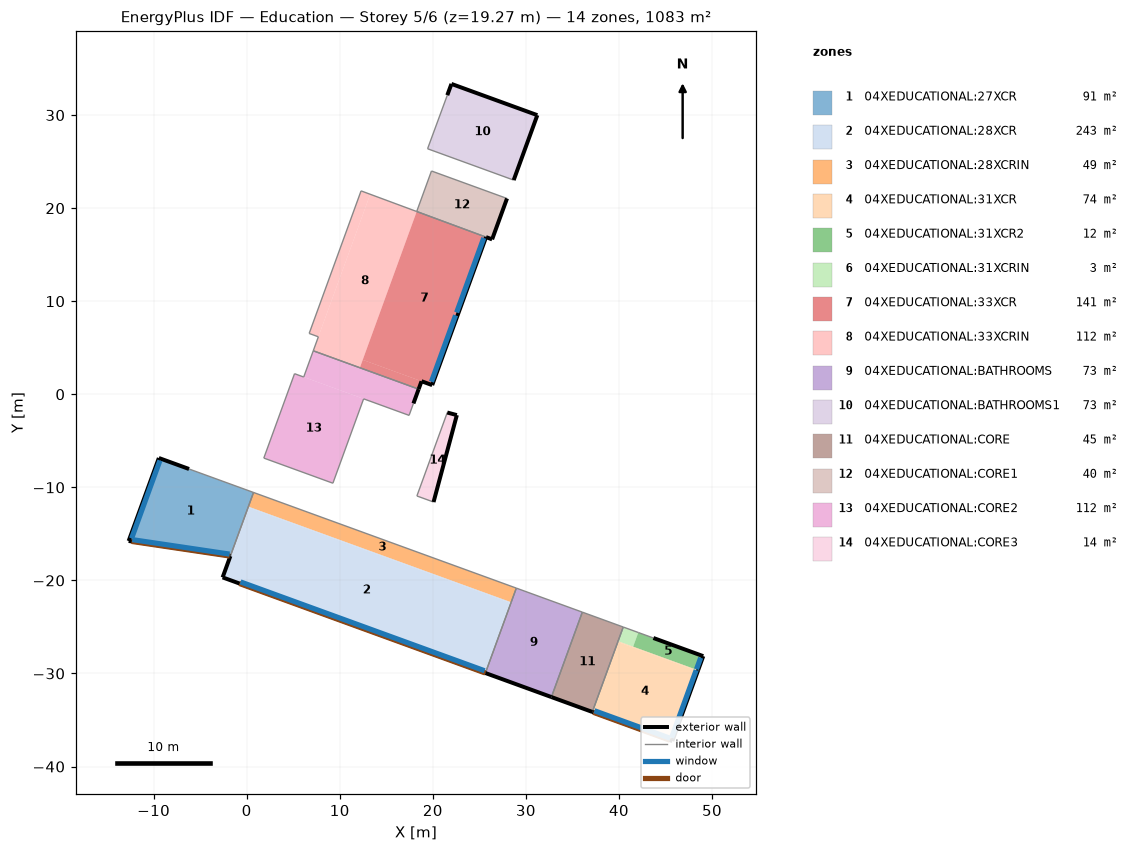
=== STOREY PLAN SPEC (per zone: floor XY polygon, exterior-wall plan segments, windows/doors) ===
zone 1: 04XEDUCATIONAL:27XCR  (90.7 m²)
  floor: (-1.75, -17.39) (-12.68, -15.76) (-9.44, -6.85) (0.74, -10.55)
  exterior wall: (-6.19, -8.03) – (-9.44, -6.85)  [3.4 m]
  exterior wall: (-9.44, -6.85) – (-12.68, -15.76)  [9.5 m]
    window: (-9.32, -7.11) – (-12.37, -15.49)  [25.8 m²]
  exterior wall: (-12.68, -15.76) – (-1.75, -17.39)  [11.0 m]
    door: (-12.36, -15.81) – (-1.82, -17.38)  [11.8 m²]
    window: (-12.29, -15.62) – (-1.84, -17.17)  [30.6 m²]
  interior walls: 3
zone 2: 04XEDUCATIONAL:28XCR  (243.1 m²)
  floor: (28.39, -22.43) (0.15, -12.16) (0.18, -12.07) (28.42, -22.35)
  floor: (25.65, -29.95) (-2.58, -19.67) (0.15, -12.16) (28.39, -22.43)
  exterior wall: (-1.75, -17.39) – (-2.58, -19.67)  [2.4 m]
  exterior wall: (-2.58, -19.67) – (25.65, -29.95)  [30.0 m]
    door: (-0.77, -20.33) – (25.64, -29.95)  [31.1 m²]
    window: (-0.66, -20.16) – (25.57, -29.71)  [80.9 m²]
  interior walls: 2
zone 3: 04XEDUCATIONAL:28XCRIN  (48.7 m²)
  floor: (28.42, -22.35) (0.18, -12.07) (0.74, -10.55) (28.97, -20.83)
  interior walls: 3
zone 4: 04XEDUCATIONAL:31XCR  (74.0 m²)
  floor: (41.50, -27.21) (39.88, -26.62) (39.91, -26.53) (41.53, -27.12)
  floor: (48.48, -29.74) (41.50, -27.21) (41.53, -27.12) (48.51, -29.66)
  floor: (45.74, -37.26) (37.14, -34.13) (39.88, -26.62) (48.48, -29.74)
  exterior wall: (45.74, -37.26) – (48.51, -29.66)  [8.1 m]
    window: (45.66, -36.90) – (48.30, -29.64)  [22.4 m²]
  exterior wall: (37.14, -34.13) – (45.74, -37.26)  [9.2 m]
    door: (37.25, -34.17) – (45.48, -37.17)  [9.7 m²]
    window: (37.36, -34.00) – (45.52, -36.97)  [25.2 m²]
  interior walls: 1
zone 5: 04XEDUCATIONAL:31XCR2  (12.0 m²)
  floor: (48.51, -29.66) (41.53, -27.12) (42.08, -25.60) (49.06, -28.14)
  exterior wall: (48.51, -29.66) – (49.06, -28.14)  [1.6 m]
    window: (48.34, -29.54) – (48.78, -28.31)  [3.8 m²]
  exterior wall: (49.06, -28.14) – (43.70, -26.19)  [5.7 m]
  interior walls: 1
zone 6: 04XEDUCATIONAL:31XCRIN  (2.8 m²)
  floor: (41.53, -27.12) (39.91, -26.53) (40.46, -25.01) (42.08, -25.60)
  interior walls: 2
zone 7: 04XEDUCATIONAL:33XCR  (140.6 m²)
  floor: (18.48, 0.55) (12.16, 2.85) (12.47, 3.70) (18.79, 1.40)
  floor: (19.93, 0.98) (12.47, 3.70) (18.27, 19.64) (25.72, 16.88)
  exterior wall: (19.93, 0.98) – (25.72, 16.88)  [16.9 m]
    window: (22.56, 8.79) – (25.48, 16.80)  [24.7 m²]
    window: (19.85, 1.34) – (22.45, 8.48)  [22.0 m²]
  exterior wall: (18.48, 0.55) – (18.79, 1.40)  [0.9 m]
  exterior wall: (18.79, 1.40) – (19.93, 0.98)  [1.2 m]
  interior walls: 2
zone 8: 04XEDUCATIONAL:33XCRIN  (112.4 m²)
  floor: (7.70, 6.18) (6.72, 6.54) (12.29, 21.86) (13.28, 21.49)
  floor: (12.16, 2.85) (7.15, 4.67) (13.28, 21.49) (18.27, 19.64)
  interior walls: 5
zone 9: 04XEDUCATIONAL:BATHROOMS  (73.3 m²)
  floor: (32.75, -32.53) (25.65, -29.95) (28.97, -20.83) (36.07, -23.41)
  exterior wall: (25.65, -29.95) – (32.75, -32.53)  [7.5 m]
  interior walls: 4
zone 10: 04XEDUCATIONAL:BATHROOMS1  (73.0 m²)
  floor: (28.69, 23.01) (19.44, 26.38) (22.00, 33.35) (31.23, 29.99)
  exterior wall: (28.69, 23.01) – (31.23, 29.99)  [7.4 m]
  exterior wall: (31.23, 29.99) – (22.00, 33.35)  [9.8 m]
  exterior wall: (22.00, 33.35) – (21.56, 32.14)  [1.3 m]
  interior walls: 2
zone 11: 04XEDUCATIONAL:CORE  (45.4 m²)
  floor: (37.14, -34.13) (32.75, -32.53) (36.07, -23.41) (40.46, -25.01)
  exterior wall: (32.75, -32.53) – (37.14, -34.13)  [4.7 m]
  interior walls: 4
zone 12: 04XEDUCATIONAL:CORE1  (40.2 m²)
  floor: (26.37, 16.65) (18.27, 19.64) (19.86, 23.99) (27.97, 21.04)
  exterior wall: (26.37, 16.65) – (27.97, 21.04)  [4.7 m]
  exterior wall: (25.72, 16.88) – (26.37, 16.65)  [0.7 m]
  interior walls: 3
zone 13: 04XEDUCATIONAL:CORE2  (112.4 m²)
  floor: (9.27, -9.56) (1.84, -6.85) (5.14, 2.21) (12.57, -0.49)
  floor: (17.45, -2.27) (6.13, 1.85) (7.15, 4.67) (18.48, 0.55)
  exterior wall: (17.92, -0.98) – (18.48, 0.55)  [1.6 m]
  interior walls: 9
zone 14: 04XEDUCATIONAL:CORE3  (14.2 m²)
  floor: (20.08, -11.58) (18.29, -10.93) (21.55, -1.96) (22.58, -2.24)
  exterior wall: (20.08, -11.58) – (22.58, -2.24)  [9.7 m]
  exterior wall: (22.58, -2.24) – (21.55, -1.96)  [1.1 m]
  interior walls: 2

=== DERIVED (storey summary) ===
Building: Education
Storey: 5 of 6  (floor level z = 19.27 m)
Storey gross floor area: 1082.9 m²
Zones on this storey: 14
  - 04XEDUCATIONAL:27XCR: floor 90.7 m²; exterior wall 24.0 m (106.7 m²); 2 window(s) 56.5 m²; WWR 52.9%; 1 door(s)
  - 04XEDUCATIONAL:28XCR: floor 243.1 m²; exterior wall 32.5 m (144.6 m²); 1 window(s) 80.9 m²; WWR 56.0%; 1 door(s)
  - 04XEDUCATIONAL:28XCRIN: floor 48.7 m²
  - 04XEDUCATIONAL:31XCR: floor 74.0 m²; exterior wall 17.2 m (76.7 m²); 2 window(s) 47.5 m²; WWR 62.0%; 1 door(s)
  - 04XEDUCATIONAL:31XCR2: floor 12.0 m²; exterior wall 7.3 m (32.6 m²); 1 window(s) 3.8 m²; WWR 11.6%
  - 04XEDUCATIONAL:31XCRIN: floor 2.8 m²
  - 04XEDUCATIONAL:33XCR: floor 140.6 m²; exterior wall 19.0 m (84.8 m²); 2 window(s) 46.7 m²; WWR 55.1%
  - 04XEDUCATIONAL:33XCRIN: floor 112.4 m²
  - 04XEDUCATIONAL:BATHROOMS: floor 73.3 m²; exterior wall 7.5 m (33.6 m²); WWR 0.0%
  - 04XEDUCATIONAL:BATHROOMS1: floor 73.0 m²; exterior wall 18.5 m (82.5 m²); WWR 0.0%
  - 04XEDUCATIONAL:CORE: floor 45.4 m²; exterior wall 4.7 m (20.8 m²); WWR 0.0%
  - 04XEDUCATIONAL:CORE1: floor 40.2 m²; exterior wall 5.4 m (23.9 m²); WWR 0.0%
  - 04XEDUCATIONAL:CORE2: floor 112.4 m²; exterior wall 1.6 m (7.3 m²); WWR 0.0%
  - 04XEDUCATIONAL:CORE3: floor 14.2 m²; exterior wall 10.7 m (47.8 m²); WWR 0.0%
Zone adjacency (shared interzone walls):
  - 04XEDUCATIONAL:27XCR ↔ 04XEDUCATIONAL:28XCR
  - 04XEDUCATIONAL:27XCR ↔ 04XEDUCATIONAL:28XCRIN
  - 04XEDUCATIONAL:28XCR ↔ 04XEDUCATIONAL:BATHROOMS
  - 04XEDUCATIONAL:28XCRIN ↔ 04XEDUCATIONAL:BATHROOMS
  - 04XEDUCATIONAL:31XCR ↔ 04XEDUCATIONAL:CORE
  - 04XEDUCATIONAL:31XCRIN ↔ 04XEDUCATIONAL:CORE
  - 04XEDUCATIONAL:33XCR ↔ 04XEDUCATIONAL:CORE1
  - 04XEDUCATIONAL:33XCR ↔ 04XEDUCATIONAL:CORE2
  - 04XEDUCATIONAL:33XCRIN ↔ 04XEDUCATIONAL:CORE2
  - 04XEDUCATIONAL:BATHROOMS ↔ 04XEDUCATIONAL:CORE